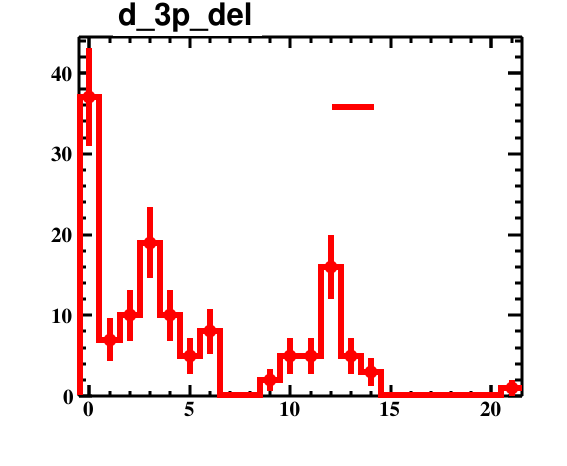

Data behind this chart, as committed beside it:
bin_low_edge, contents, binerror, xtitle, binlabel
-1.5, 0.0, 0.0, , 
-0.5, 37.0, 6.083, , 
0.5, 7.0, 2.646, , 
1.5, 10.0, 3.162, , 
2.5, 19.0, 4.359, , 
3.5, 10.0, 3.162, , 
4.5, 5.0, 2.236, , 
5.5, 8.0, 2.828, , 
6.5, 0.0, 0.0, , 
7.5, 0.0, 0.0, , 
8.5, 2.0, 1.414, , 
9.5, 5.0, 2.236, , 
10.5, 5.0, 2.236, , 
11.5, 16.0, 4.0, , 
12.5, 5.0, 2.236, , 
13.5, 3.0, 1.732, , 
14.5, 0.0, 0.0, , 
15.5, 0.0, 0.0, , 
16.5, 0.0, 0.0, , 
17.5, 0.0, 0.0, , 
18.5, 0.0, 0.0, , 
19.5, 0.0, 0.0, , 
20.5, 1.0, 1.0, , 
21.5, 0.0, 0.0, , 
